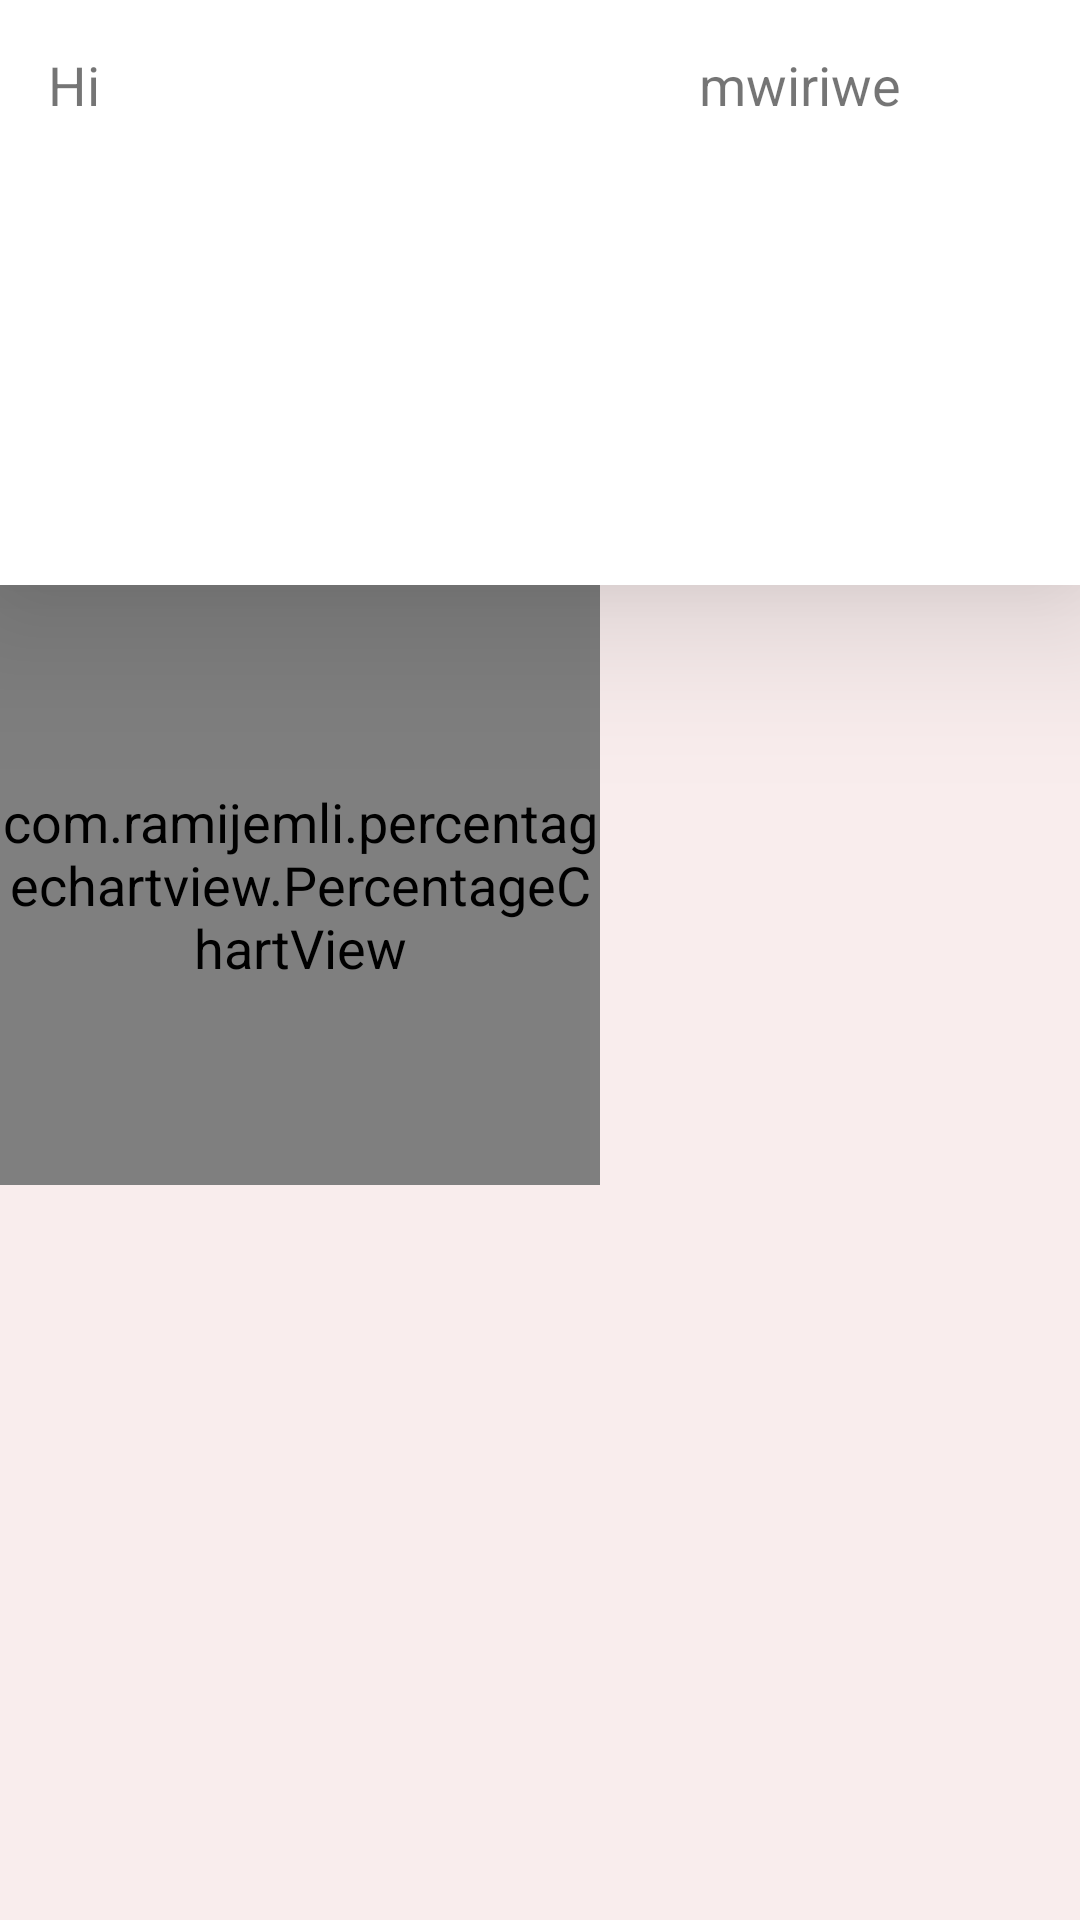

Write the Android layout XML for this screen, with the resource values it uses.
<!-- AndroidManifest.xml: application theme AppTheme -->
<!-- res/layout/activity_debit_list.xml -->
<?xml version="1.0" encoding="utf-8"?>
<LinearLayout xmlns:android="http://schemas.android.com/apk/res/android"
    android:layout_width="match_parent"
    xmlns:tools="http://schemas.android.com/tools"
    xmlns:app="http://schemas.android.com/apk/res-auto"
    android:orientation="vertical"
    android:background="@color/lightPurple"
    android:layout_height="match_parent"
    tools:context=".DebitList">

    <GridLayout
        android:elevation="32dp"
        android:layout_width="match_parent"
        android:padding="16dp"
        android:layout_height="195dp"
        android:background="#fff"
        android:columnCount="2"
        android:rowCount="6">

        <TextView
            android:layout_width="217dp"
            android:layout_height="wrap_content"
            android:text="Hi" />

        <TextView
            android:layout_width="wrap_content"
            android:layout_height="wrap_content"
            android:text="mwiriwe"
            android:textAlignment="textEnd" />
    </GridLayout>

    <com.ramijemli.percentagechartview.PercentageChartView
        android:id="@+id/percentageId"
        android:layout_width="200dp"
        android:layout_height="200dp"
        app:pcv_mode="ring"
        app:pcv_orientation="counter_clockwise"
        app:pcv_animDuration="800"
        app:pcv_animInterpolator="anticipate_overshoot"
        app:pcv_progress="10"
        app:pcv_startAngle="90" />

</LinearLayout>
<!-- resources referenced by this layout -->
<resources>
  <color name="lightPurple">#F9EDED</color>
  <style name="AppTheme" parent="Theme.AppCompat.Light.DarkActionBar">
          
  
          <item name="android:textSize">18dp</item>
          <item name="colorPrimary">@color/colorPrimary</item>
          <item name="colorPrimaryDark">@color/colorPrimaryDark</item>
          <item name="colorAccent">@color/colorAccent</item>
      </style>
  <color name="colorPrimary">#663333</color>
  <color name="colorPrimaryDark">#ff9966</color>
  <color name="colorAccent">#cc9966</color>
</resources>
